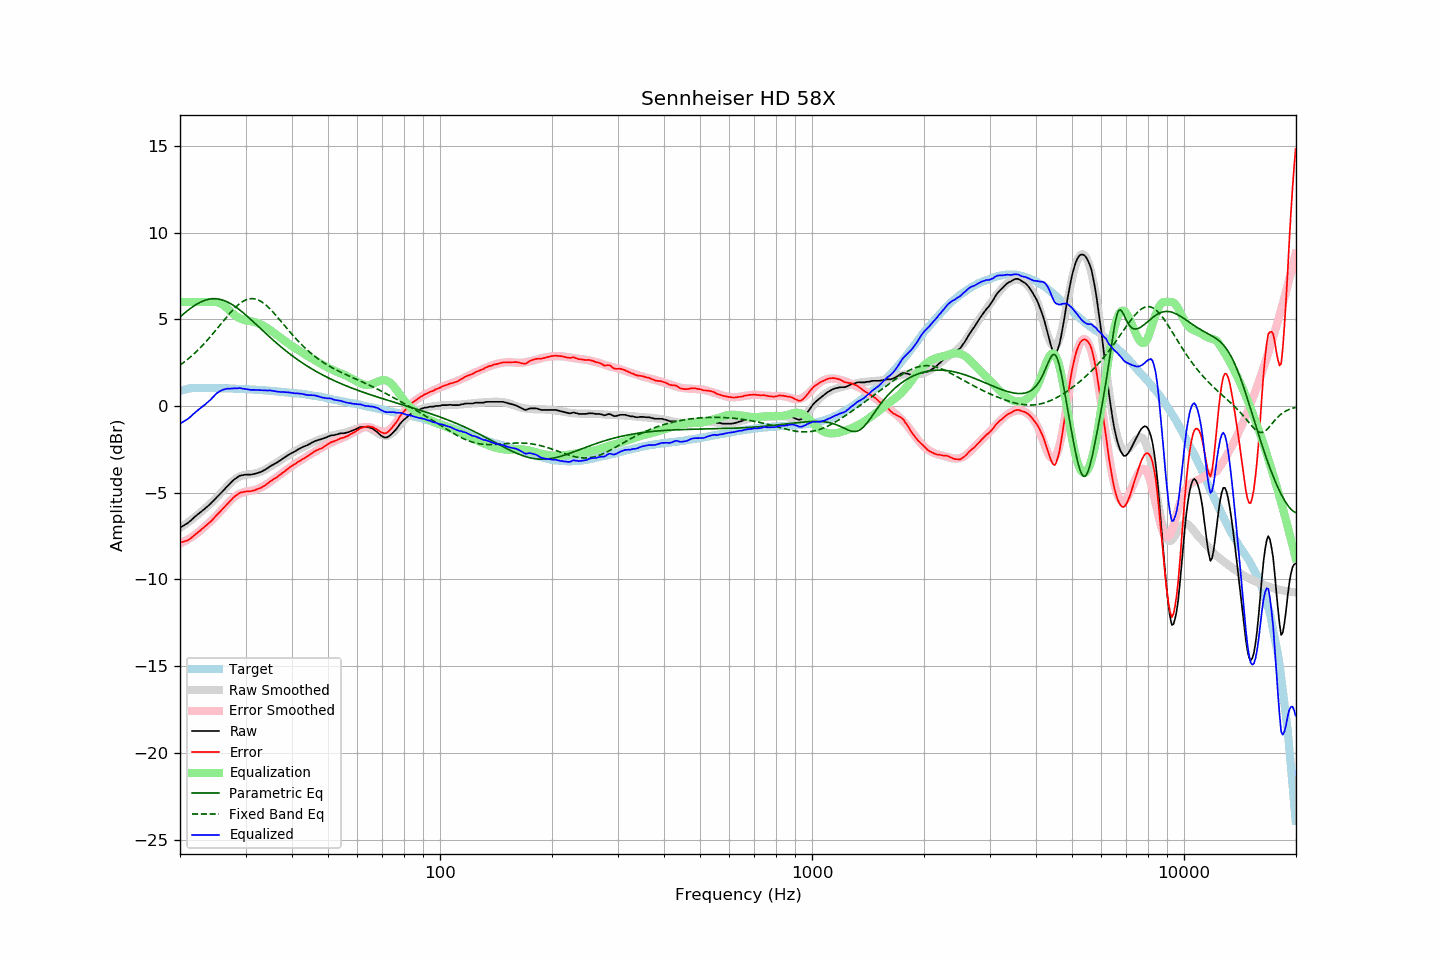

Source data for this figure (header and first rows):
frequency, raw, error, smoothed, error_smoothed, equalization, parametric_eq, fixed_band_eq, equalized_raw, equalized_smoothed, target
20.00, -7.02, -7.89, -7.04, -7.93, 6.00, 5.13, 2.35, -1.02, -1.04, 0.87
20.20, -6.96, -7.86, -6.98, -7.88, 6.00, 5.21, 2.42, -0.96, -0.98, 0.90
20.40, -6.91, -7.83, -6.91, -7.84, 6.00, 5.29, 2.49, -0.91, -0.91, 0.93
20.61, -6.85, -7.80, -6.84, -7.79, 6.00, 5.37, 2.56, -0.85, -0.84, 0.94
20.81, -6.80, -7.77, -6.78, -7.74, 6.00, 5.45, 2.63, -0.80, -0.78, 0.98
21.02, -6.74, -7.74, -6.71, -7.69, 6.00, 5.52, 2.71, -0.74, -0.71, 1.00
21.23, -6.66, -7.67, -6.64, -7.63, 6.00, 5.59, 2.79, -0.66, -0.64, 1.01
21.44, -6.58, -7.60, -6.57, -7.58, 6.00, 5.66, 2.87, -0.58, -0.57, 1.02
21.66, -6.49, -7.52, -6.50, -7.52, 6.00, 5.73, 2.95, -0.49, -0.50, 1.03
21.87, -6.41, -7.44, -6.42, -7.45, 6.00, 5.79, 3.03, -0.41, -0.42, 1.03
22.09, -6.33, -7.37, -6.35, -7.38, 6.00, 5.85, 3.12, -0.33, -0.35, 1.04
22.31, -6.26, -7.30, -6.27, -7.32, 6.00, 5.90, 3.21, -0.26, -0.27, 1.04
22.54, -6.18, -7.22, -6.20, -7.24, 6.00, 5.95, 3.30, -0.18, -0.20, 1.04
22.76, -6.11, -7.15, -6.12, -7.16, 6.00, 6.00, 3.40, -0.11, -0.12, 1.04
22.99, -6.03, -7.06, -6.04, -7.08, 6.00, 6.04, 3.49, -0.03, -0.04, 1.03
23.22, -5.96, -6.99, -5.95, -7.00, 6.00, 6.08, 3.59, 0.04, 0.05, 1.03
23.45, -5.88, -6.91, -5.87, -6.91, 6.00, 6.11, 3.69, 0.12, 0.13, 1.03
23.69, -5.80, -6.83, -5.79, -6.83, 6.00, 6.14, 3.80, 0.20, 0.21, 1.03
23.92, -5.72, -6.75, -5.71, -6.74, 6.00, 6.16, 3.90, 0.28, 0.29, 1.03
24.16, -5.64, -6.68, -5.62, -6.66, 6.00, 6.17, 4.01, 0.36, 0.38, 1.04
24.40, -5.54, -6.58, -5.53, -6.57, 6.00, 6.18, 4.12, 0.46, 0.47, 1.04
24.65, -5.45, -6.48, -5.44, -6.47, 6.00, 6.19, 4.23, 0.55, 0.56, 1.03
24.89, -5.35, -6.38, -5.35, -6.38, 6.00, 6.19, 4.34, 0.65, 0.65, 1.03
25.14, -5.25, -6.28, -5.26, -6.28, 5.99, 6.18, 4.45, 0.74, 0.73, 1.03
25.39, -5.16, -6.19, -5.16, -6.18, 5.96, 6.17, 4.57, 0.81, 0.81, 1.03
25.65, -5.06, -6.09, -5.06, -6.09, 5.93, 6.15, 4.68, 0.87, 0.87, 1.03
25.91, -4.97, -5.99, -4.96, -5.98, 5.88, 6.12, 4.79, 0.90, 0.91, 1.02
26.16, -4.87, -5.88, -4.86, -5.88, 5.81, 6.09, 4.91, 0.94, 0.95, 1.02
26.43, -4.77, -5.79, -4.76, -5.78, 5.74, 6.06, 5.02, 0.97, 0.98, 1.02
26.69, -4.67, -5.68, -4.66, -5.68, 5.66, 6.02, 5.13, 0.99, 1.00, 1.01
26.96, -4.58, -5.60, -4.57, -5.58, 5.58, 5.97, 5.24, 1.00, 1.01, 1.01
27.23, -4.48, -5.49, -4.48, -5.48, 5.48, 5.93, 5.34, 1.00, 1.01, 1.01
27.50, -4.39, -5.40, -4.39, -5.40, 5.40, 5.87, 5.45, 1.01, 1.01, 1.01
27.77, -4.30, -5.30, -4.31, -5.31, 5.31, 5.81, 5.55, 1.01, 1.00, 1.00
28.05, -4.22, -5.22, -4.24, -5.24, 5.24, 5.75, 5.64, 1.02, 1.00, 1.00
28.33, -4.16, -5.15, -4.18, -5.17, 5.17, 5.69, 5.73, 1.01, 1.00, 0.99
28.62, -4.09, -5.08, -4.12, -5.11, 5.11, 5.62, 5.82, 1.02, 0.99, 0.99
28.90, -4.03, -5.02, -4.08, -5.06, 5.06, 5.55, 5.89, 1.03, 0.99, 0.99
29.19, -4.00, -4.98, -4.04, -5.02, 5.02, 5.48, 5.96, 1.02, 0.98, 0.98
29.48, -3.99, -4.98, -4.01, -4.99, 4.99, 5.40, 6.02, 1.00, 0.98, 0.99
29.78, -3.97, -4.95, -3.98, -4.96, 4.96, 5.32, 6.08, 0.99, 0.98, 0.98
30.08, -3.96, -4.94, -3.97, -4.94, 4.94, 5.24, 6.12, 0.98, 0.97, 0.97
30.38, -3.96, -4.92, -3.95, -4.92, 4.92, 5.16, 6.15, 0.96, 0.97, 0.96
30.68, -3.96, -4.92, -3.94, -4.90, 4.90, 5.08, 6.18, 0.94, 0.96, 0.96
30.99, -3.96, -4.91, -3.93, -4.89, 4.89, 4.99, 6.19, 0.93, 0.96, 0.95
31.30, -3.94, -4.89, -3.92, -4.87, 4.87, 4.91, 6.19, 0.93, 0.95, 0.95
31.61, -3.92, -4.87, -3.90, -4.85, 4.85, 4.82, 6.18, 0.93, 0.95, 0.95
31.93, -3.90, -4.84, -3.89, -4.82, 4.82, 4.73, 6.16, 0.92, 0.94, 0.94
32.24, -3.87, -4.80, -3.86, -4.79, 4.79, 4.65, 6.14, 0.93, 0.93, 0.93
32.57, -3.84, -4.77, -3.83, -4.76, 4.76, 4.56, 6.10, 0.92, 0.93, 0.92
32.89, -3.81, -4.73, -3.79, -4.71, 4.71, 4.47, 6.05, 0.90, 0.92, 0.92
33.22, -3.77, -4.68, -3.76, -4.67, 4.67, 4.39, 5.99, 0.90, 0.91, 0.91
33.55, -3.72, -4.63, -3.71, -4.62, 4.62, 4.30, 5.93, 0.90, 0.91, 0.91
33.89, -3.67, -4.57, -3.66, -4.56, 4.56, 4.21, 5.85, 0.89, 0.90, 0.90
34.23, -3.61, -4.51, -3.61, -4.50, 4.50, 4.13, 5.77, 0.89, 0.89, 0.90
34.57, -3.55, -4.44, -3.56, -4.44, 4.44, 4.04, 5.69, 0.89, 0.88, 0.89
34.92, -3.48, -4.35, -3.50, -4.38, 4.38, 3.96, 5.60, 0.90, 0.88, 0.87
35.27, -3.43, -4.30, -3.45, -4.32, 4.32, 3.88, 5.50, 0.89, 0.87, 0.87
35.62, -3.38, -4.24, -3.39, -4.25, 4.25, 3.79, 5.40, 0.87, 0.86, 0.86
35.97, -3.33, -4.18, -3.33, -4.18, 4.18, 3.71, 5.30, 0.85, 0.85, 0.85
... 635 more rows
